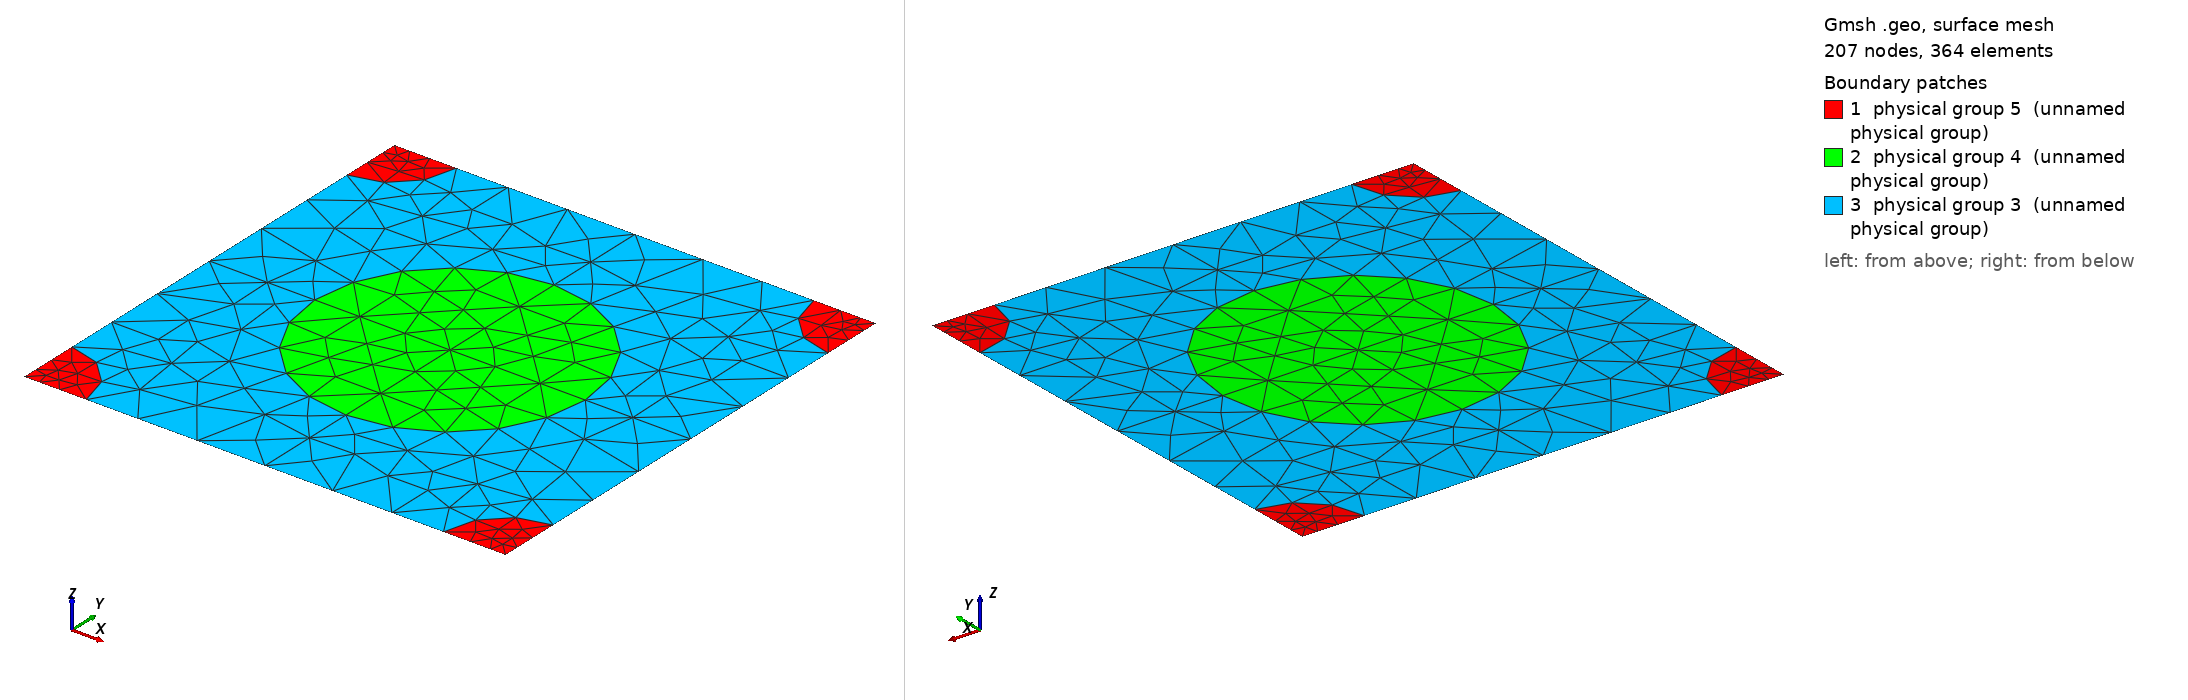

Gmsh geometry script, surface-meshed: 207 nodes, 364 surface elements. Boundary patches (legend numbers): 1 physical group 5 (unnamed physical group), 2 physical group 4 (unnamed physical group), 3 physical group 3 (unnamed physical group). Left view from above one corner, right view from below the opposite corner. Legend entries are the model's physical surfaces. The drawing asked Gmsh for element sizes between 1% and 20% of the model's largest extent; the script's own settings can give other sizes.

=== 605_170_78.geo (drawn) ===
d = 1; // grating period
ff = 0.300000;
d_in_nm = 605;
a1 = 170;
radius1 = (a1/d_in_nm)*d;
radius2 = (78/d_in_nm)*d;
lc = 0.150000; // 0.501 0.201 0.0701;
lc2 = lc/1.500000; // on cylinder surfaces
lc3 = lc/1.500000; // cylinder1 centres
lc4 = lc/4.500000; // cylinder2 centres
posx = 0;//
posy = 0;//

hy = d; // Thickness: Squre profile => hy=d
hx = 0.;

// 2*2 supercell outline

Point(1) = {0, 0, 0, lc4};
Point(2) = {-hx, -hy, 0, lc4};
Point(3) = {-hx+d, -hy, 0, lc4};
Point(4) = {d, 0, 0,lc4};
Point(5) = {-hx+d/2+posx, -hy/2+posy, 0,lc3};
Point(10) = {-hx+d/2+posx, 0, 0, lc};
Point(11) = {0,-hy/2+posy, 0, lc};
Point(12) = {-hx+d/2+posx, -hy, 0, lc};
Point(13) = {d, -hy/2+posy, 0, lc};

Point(14) = {-hx+radius2, 0, 0, lc2};
Point(15) = {d-radius2, 0, 0, lc2};
Point(16) = {0,-radius2, 0, lc2};
Point(18) = {-hx+d/2+posx, -hy/2+radius1+posy, 0, lc2};
Point(20) = {d,-radius2, 0, lc2};
Point(21) = {-hx+d/2-radius1+posx, -hy/2+posy, 0,lc2};
Point(22) = {-hx+d/2+radius1+posx, -hy/2+posy, 0,lc2};
Point(23) = {-hx, -hy+radius2, 0, lc2};
Point(25) = {-hx+d/2+posx, -hy/2-radius1+posy, 0, lc2};
Point(27) = {d,-hy+radius2, 0, lc2};
Point(28) = {-hx+radius2, -hy, 0, lc2};
Point(29) = {d-radius2, -hy, 0, lc2};

Line(1) = {1, 14};
Line(2) = {14, 10};
Line(3) = {10, 15};
Line(4) = {15, 4};
Line(5) = {4, 20};
Line(6) = {20, 13};
Line(7) = {13, 27};
Line(8) = {27, 3};
Line(9) = {3, 29};
Line(10) = {29, 12};
Line(11) = {12, 28};
Line(12) = {28, 2};
Line(13) = {2, 23};
Line(14) = {23, 11};
Line(15) = {11, 16};
Line(16) = {16, 1};
Line(18) = {18, 10};
Line(19) = {18, 5};
Line(20) = {5, 25};
Line(21) = {25, 12};
Line(22) = {11, 21};
Line(23) = {21, 5};
Line(24) = {5, 22};
Line(25) = {22, 13};

Circle(26) = {14, 1, 16};
Circle(27) = {15, 4, 20};
Circle(28) = {27, 3, 29};
Circle(29) = {28, 2, 23};
Circle(30) = {21, 5, 18};
Circle(31) = {18, 5, 22};
Circle(32) = {22, 5, 25};
Circle(33) = {25, 5, 21};

Line Loop(77) = {1, 26, 16};
Plane Surface(78) = {77};
Line Loop(79) = {4, 5, -27};
Plane Surface(80) = {79};
Line Loop(81) = {28, -9, -8};
Plane Surface(82) = {81};
Line Loop(83) = {29, -13, -12};
Plane Surface(84) = {83};
Line Loop(85) = {30, 19, -23};
Plane Surface(86) = {85};
Line Loop(87) = {19, 24, -31};
Plane Surface(88) = {87};
Line Loop(89) = {24, 32, -20};
Plane Surface(90) = {89};
Line Loop(91) = {20, 33, 23};
Plane Surface(92) = {91};
Line Loop(93) = {2, -18, -30, -22, 15, -26};
Plane Surface(94) = {93};
Line Loop(95) = {3, 27, 6, -25, -31, 18};
Plane Surface(96) = {95};
Line Loop(97) = {25, 7, 28, 10, -21, -32};
Plane Surface(98) = {97};
Line Loop(99) = {21, 11, 29, 14, 22, -33};
Plane Surface(100) = {99};

Physical Line(101) = {1, 2, 3, 4};
Physical Line(102) = {5, 6, 7, 8};
Physical Line(103) = {9, 10, 11, 12};
Physical Line(104) = {13, 14, 15, 16};

Physical Surface(3) = {94, 96, 98, 100};
Physical Surface(4) = {86, 88, 90, 92};
Physical Surface(5) = {78, 80, 82, 84};
